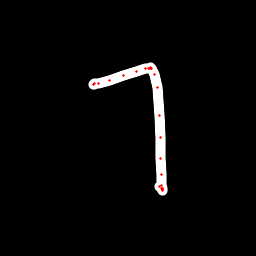

Source data for this figure (header and first rows):
x, y, hover, eod
94.49, 84.64, 0.0, 0.0
93.98, 84.29, 0.0, 0.0
94.49, 83.88, 0.0, 0.0
98.41, 83.27, 0.0, 0.0
109.2, 80.29, 0.0, 0.0
123.5, 75.78, 0.0, 0.0
136, 71.67, 0.0, 0.0
145, 68.92, 0.0, 0.0
148.1, 68.05, 0.0, 0.0
150.5, 67.41, 0.0, 0.0
150.9, 68.01, 0.0, 0.0
151, 68.44, 0.0, 0.0
151.1, 68.61, 0.0, 0.0
154.8, 74.79, 0.0, 0.0
157.6, 87.9, 0.0, 0.0
159.6, 115.1, 0.0, 0.0
160.2, 137.7, 0.0, 0.0
160.4, 159, 0.0, 0.0
161.2, 174.4, 0.0, 0.0
161.8, 185.2, 0.0, 0.0
162.3, 188.5, 0.0, 0.0
162.2, 190, 0.0, 0.0
162.2, 189.7, 0.0, 0.0
162.2, 189.4, 0.0, 0.0
162.2, 189, 0.0, 0.0
161.2, 188.4, 0.0, 0.0
159.2, 186.3, 0.0, 1.0
